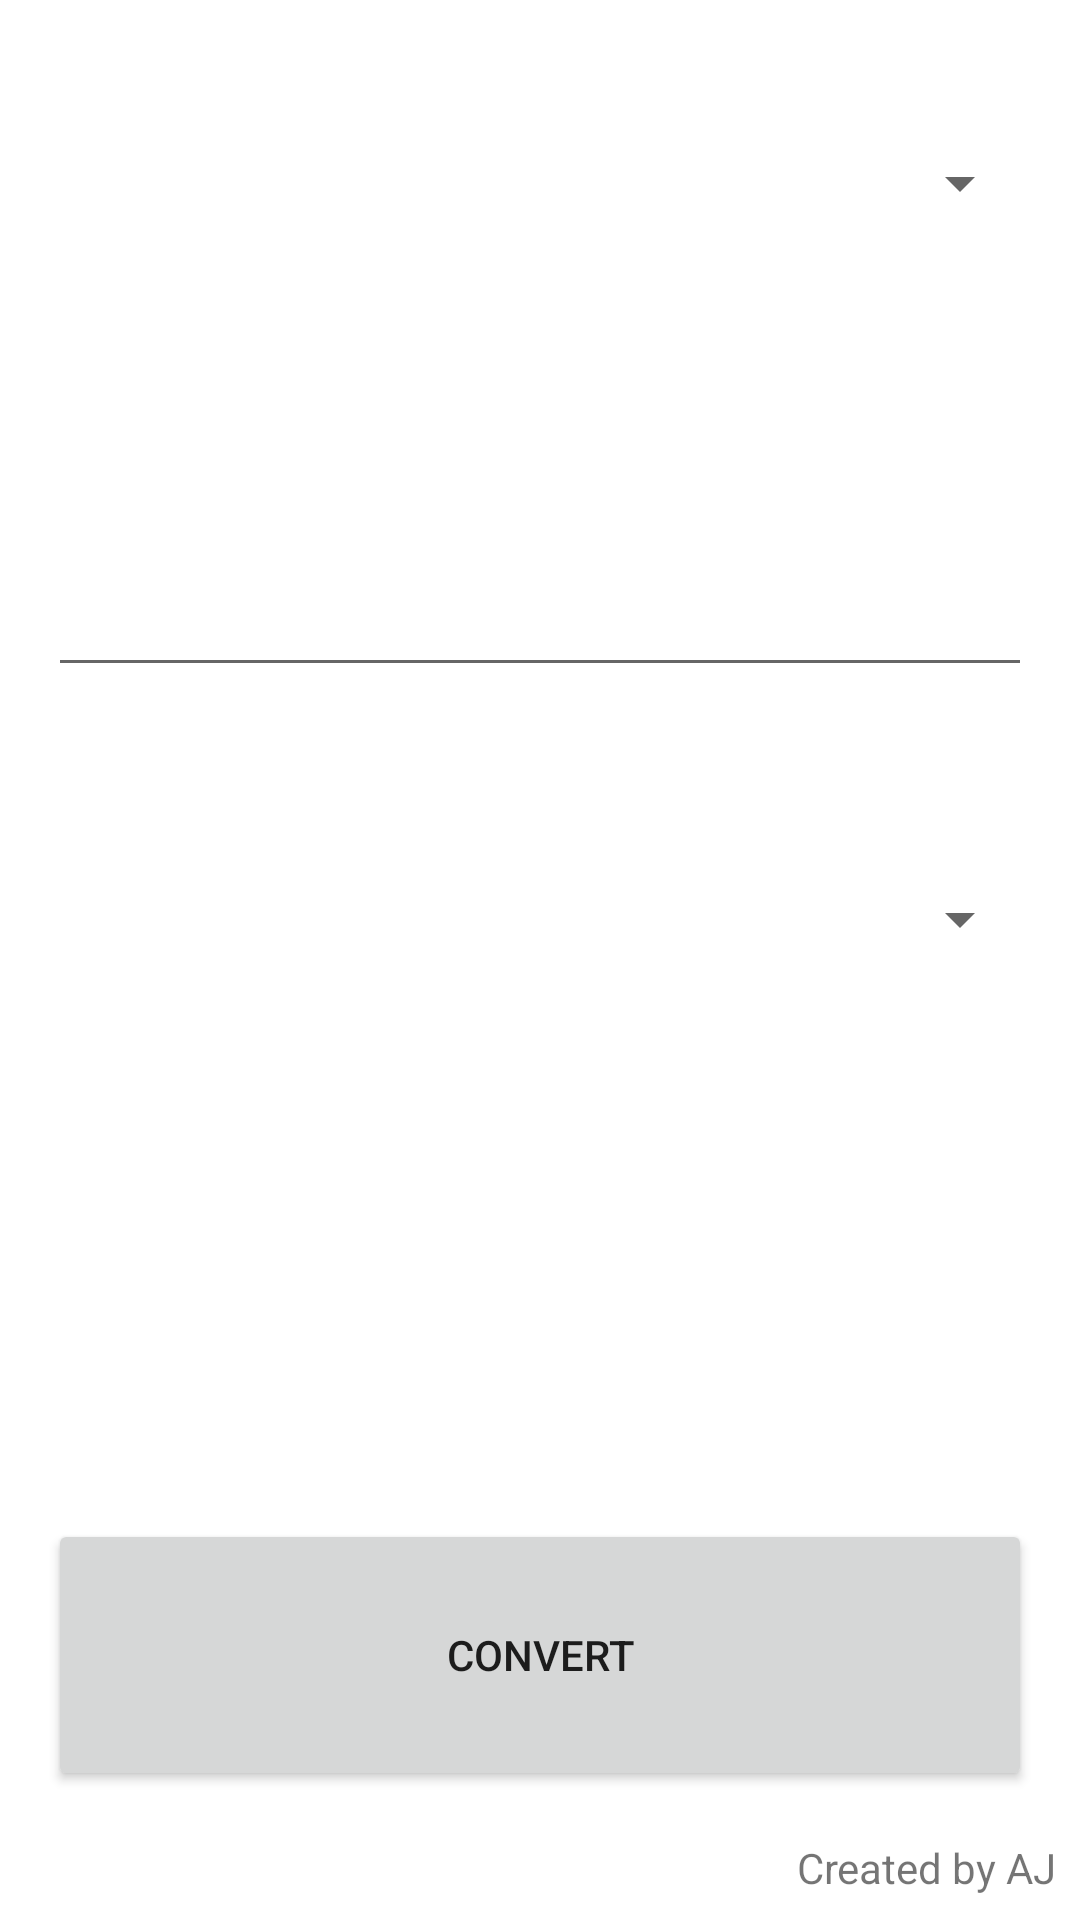

Here is an Android app screen rendered from its layout file. Give the layout XML and the strings, colors and styles it references.
<!-- AndroidManifest.xml: application theme Theme.ConverterPro -->
<!-- res/layout/activity_converter.xml -->
<?xml version="1.0" encoding="utf-8"?>
<androidx.constraintlayout.widget.ConstraintLayout xmlns:android="http://schemas.android.com/apk/res/android"
    xmlns:app="http://schemas.android.com/apk/res-auto"
    xmlns:tools="http://schemas.android.com/tools"
    android:layout_width="match_parent"
    android:layout_height="match_parent"
    tools:context=".ConverterActivity">

    <LinearLayout
        android:layout_width="match_parent"
        android:layout_height="match_parent"
        android:orientation="vertical"
        tools:layout_editor_absoluteX="173dp"
        tools:layout_editor_absoluteY="256dp">


        <Spinner
            android:id="@+id/spinner1"
            android:layout_width="match_parent"
            android:layout_height="0dp"
            android:layout_margin="16dp"
            android:layout_weight="1"
            android:textAlignment="center"
            android:layout_gravity="center"
            android:textSize="32sp"/>

        <EditText
            android:id="@+id/textinput"
            android:layout_width="match_parent"
            android:layout_height="0dp"
            android:layout_weight="1"
            android:textSize="32sp"
            android:textAlignment="center"
            android:layout_gravity="center"
            android:layout_margin="16dp"
            android:ems="10"
            android:maxLength="9"
            android:inputType="number|numberDecimal"
            android:autofillHints="1"
            tools:ignore="LabelFor" />

        <Spinner
            android:id="@+id/spinner2"
            android:layout_width="match_parent"
            android:layout_height="0dp"
            android:layout_weight="1"
            android:layout_margin="16dp"
            android:textAlignment="center"
            android:layout_gravity="center"
            android:textSize="32sp"/>

        <TextView
            android:id="@+id/textoutput"
            android:layout_width="match_parent"
            android:layout_height="0dp"
            android:layout_weight="1"
            android:textAlignment="center"
            android:gravity="center"
            android:textSize="32sp"
            android:layout_margin="16dp"
            android:text="" />

        <Button
            android:id="@+id/button"
            android:layout_width="match_parent"
            android:layout_height="0dp"
            android:layout_margin="16dp"
            android:layout_weight="1"
            android:text="@string/convert" />

        <TextView
            android:id="@+id/textView"
            android:layout_width="match_parent"
            android:layout_height="wrap_content"
            android:textDirection="rtl"
            android:layout_marginRight="8dp"
            android:layout_marginBottom="8dp"
            android:text="@string/created_by" />

    </LinearLayout>

</androidx.constraintlayout.widget.ConstraintLayout>
<!-- resources referenced by this layout -->
<resources>
  <string name="convert">Convert</string>
  <string name="created_by">Created by AJ</string>
  <style name="Theme.ConverterPro" parent="Theme.MaterialComponents.DayNight.DarkActionBar">
          
          <item name="colorPrimary">@color/purple_500</item>
          <item name="colorPrimaryVariant">@color/purple_700</item>
          <item name="colorOnPrimary">@color/white</item>
          
          <item name="colorSecondary">@color/teal_200</item>
          <item name="colorSecondaryVariant">@color/teal_700</item>
          <item name="colorOnSecondary">@color/black</item>
          
          <item name="android:statusBarColor" tools:targetApi="l">?attr/colorPrimaryVariant</item>
          
      </style>
  <!-- not gathered from this repository: default colours our renderer supplied (Android Studio template values) -->
  <color name="purple_500">#FF6200EE</color>
  <color name="purple_700">#FF3700B3</color>
  <color name="teal_200">#FF03DAC5</color>
  <color name="teal_700">#FF018786</color>
  <color name="black">#FF000000</color>
  <color name="white">#FFFFFFFF</color>
</resources>
